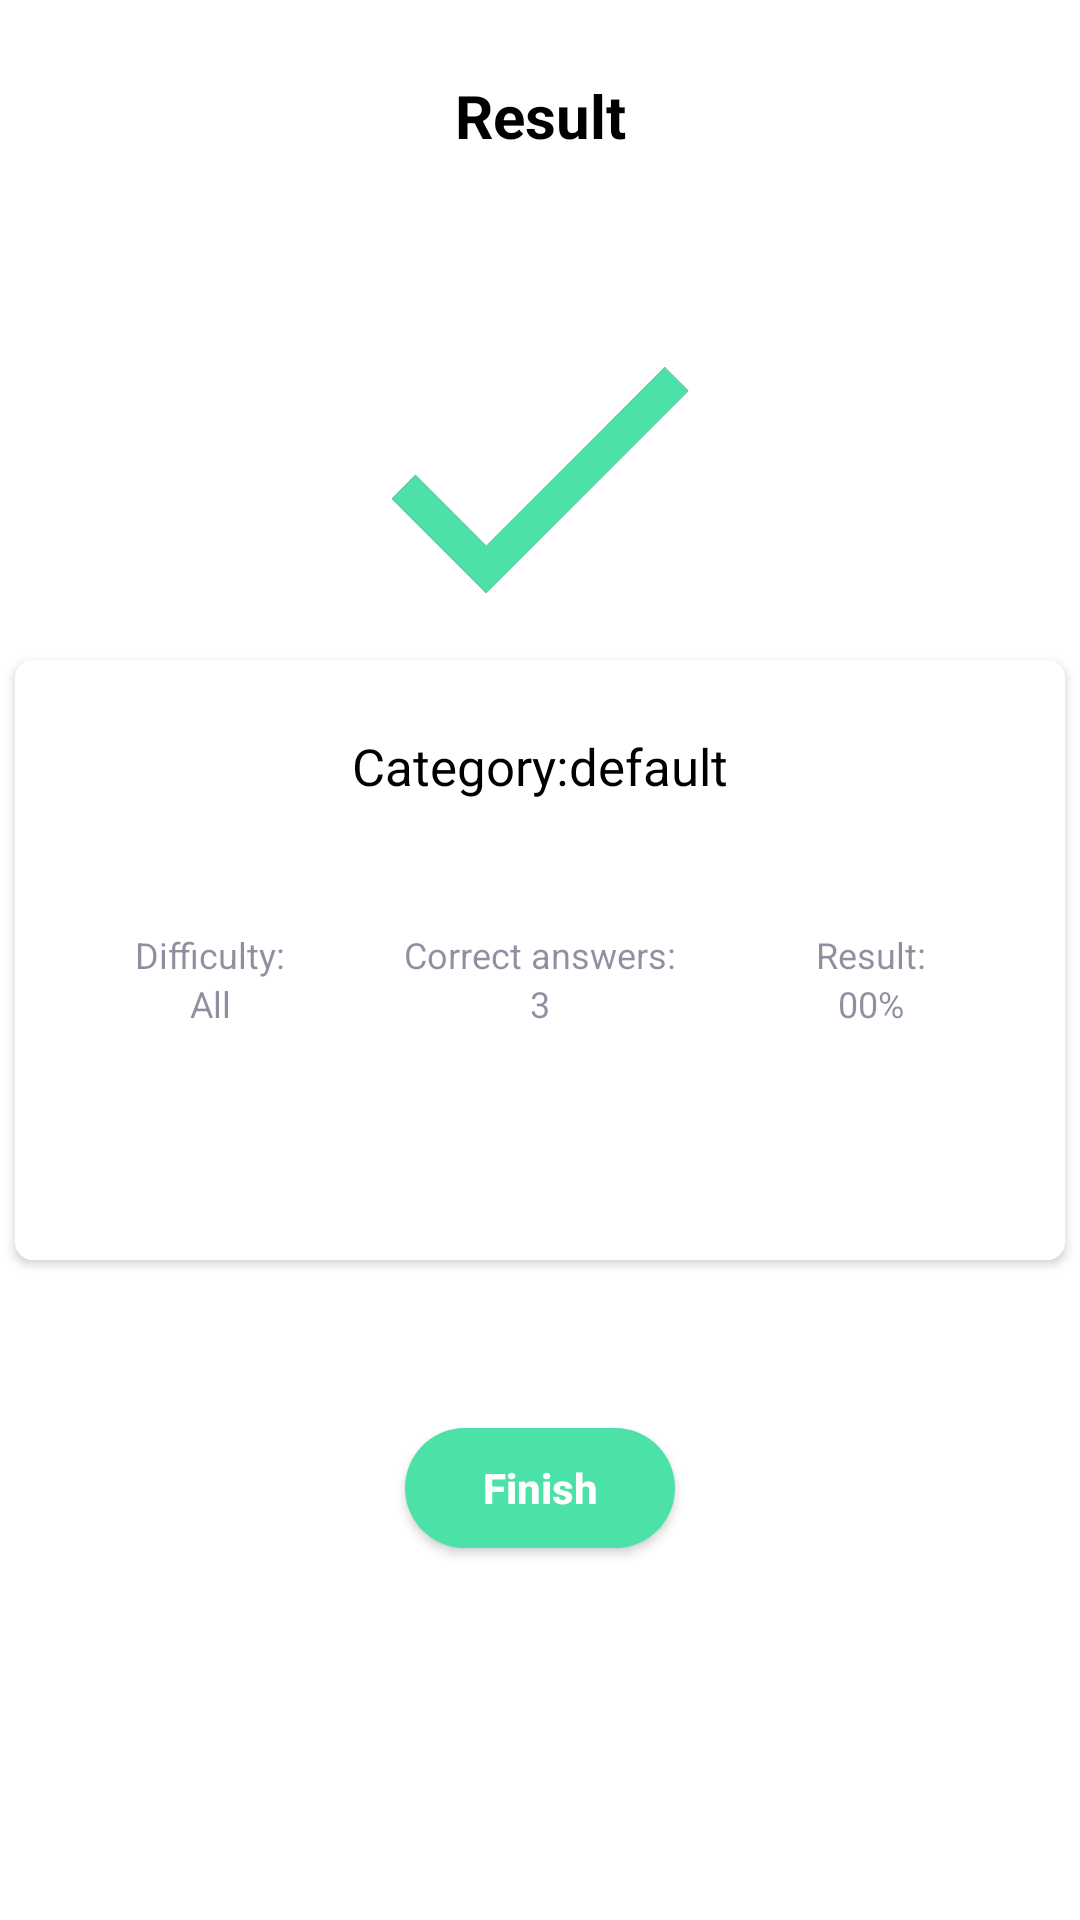

The Android layout XML behind this screen, and the referenced resources:
<!-- AndroidManifest.xml: application theme AppTheme -->
<!-- res/layout/activity_result.xml -->
<?xml version="1.0" encoding="utf-8"?>
<layout>

    <data>

        <variable
            name="ra"
            type="com.azamat.ui.activity.result.ResultActivity" />


    </data>

    <androidx.constraintlayout.widget.ConstraintLayout xmlns:android="http://schemas.android.com/apk/res/android"
        xmlns:app="http://schemas.android.com/apk/res-auto"
        xmlns:tools="http://schemas.android.com/tools"
        android:layout_width="match_parent"
        android:layout_height="match_parent"
        android:background="?attr/backgroundColor"
        tools:context=".ui.activity.result.ResultActivity">

        <TextView
            android:id="@+id/textViewResult"
            android:layout_width="wrap_content"
            android:layout_height="wrap_content"
            android:layout_marginTop="25dp"
            android:background="?attr/backgroundColor"
            android:text="Result"
            android:textColor="?attr/whiteText"
            android:textSize="20sp"
            android:textStyle="bold"
            app:layout_constraintEnd_toEndOf="parent"
            app:layout_constraintStart_toStartOf="parent"
            app:layout_constraintTop_toTopOf="parent" />

        <ImageView
            android:id="@+id/imageViewTick"
            android:layout_width="100dp"
            android:layout_height="80dp"
            android:layout_marginTop="120dp"
            android:background="?attr/backgroundColor"
            android:src="@drawable/ic_tick"
            app:layout_constraintEnd_toEndOf="parent"
            app:layout_constraintStart_toStartOf="parent"
            app:layout_constraintTop_toTopOf="parent" />

        <androidx.cardview.widget.CardView
            android:layout_width="350dp"
            android:layout_height="200dp"
            android:background="?attr/backgroundColor"
            app:cardCornerRadius="6dp"
            app:layout_constraintBottom_toBottomOf="parent"
            app:layout_constraintEnd_toEndOf="parent"
            app:layout_constraintStart_toStartOf="parent"
            app:layout_constraintTop_toTopOf="parent">

            <androidx.constraintlayout.widget.ConstraintLayout
                android:layout_width="match_parent"
                android:layout_height="match_parent"
                android:background="?attr/backgroundColor">

                <androidx.constraintlayout.widget.ConstraintLayout
                    android:layout_width="wrap_content"
                    android:layout_height="wrap_content"
                    android:background="?attr/backgroundColor"
                    app:layout_constraintEnd_toEndOf="parent"
                    app:layout_constraintStart_toStartOf="parent"
                    app:layout_constraintTop_toTopOf="parent">

                    <TextView
                        android:id="@+id/text_view_cat"
                        android:layout_width="wrap_content"
                        android:layout_height="wrap_content"
                        android:layout_marginTop="24dp"
                        android:layout_marginEnd="50dp"
                        android:background="?attr/backgroundColor"
                        android:text="Category:"
                        android:textColor="?attr/whiteText"
                        android:textSize="17sp"
                        app:layout_constraintEnd_toStartOf="@id/text_view_var"
                        app:layout_constraintTop_toTopOf="parent" />

                    <TextView
                        android:id="@+id/text_view_var"
                        android:layout_width="wrap_content"
                        android:layout_height="wrap_content"
                        android:background="?attr/backgroundColor"
                        android:text="default"
                        android:textColor="?attr/whiteText"
                        android:textSize="17sp"
                        app:layout_constraintStart_toEndOf="@+id/text_view_cat"
                        app:layout_constraintTop_toTopOf="@id/text_view_cat" />

                </androidx.constraintlayout.widget.ConstraintLayout>


                <TextView
                    android:id="@+id/text_difficulty"
                    android:layout_width="wrap_content"
                    android:layout_height="wrap_content"
                    android:background="?attr/backgroundColor"
                    android:text="Difficulty:"
                    android:textColor="?attr/correctA"
                    android:textSize="12sp"
                    app:layout_constraintEnd_toStartOf="@id/text_correct_answers"
                    app:layout_constraintStart_toStartOf="parent"
                    app:layout_constraintTop_toTopOf="@id/text_correct_answers" />

                <TextView
                    android:id="@+id/text_correct_answers"
                    android:layout_width="wrap_content"
                    android:layout_height="wrap_content"
                    android:layout_marginTop="90dp"
                    android:background="?attr/backgroundColor"
                    android:text="Correct answers:"
                    android:textColor="?attr/correctA"
                    android:textSize="12sp"
                    app:layout_constraintEnd_toEndOf="parent"
                    app:layout_constraintStart_toStartOf="parent"

                    app:layout_constraintTop_toTopOf="parent" />

                <TextView
                    android:id="@+id/text_result"
                    android:layout_width="wrap_content"
                    android:layout_height="wrap_content"
                    android:background="?attr/backgroundColor"
                    android:text="Result:"
                    android:textColor="?attr/correctA"
                    android:textSize="12sp"
                    app:layout_constraintEnd_toEndOf="parent"
                    app:layout_constraintStart_toEndOf="@id/text_correct_answers"
                    app:layout_constraintTop_toTopOf="@id/text_correct_answers" />

                <TextView
                    android:id="@+id/text_under_difficulty"
                    android:layout_width="wrap_content"
                    android:layout_height="wrap_content"
                    android:background="?attr/backgroundColor"
                    android:text="All"
                    android:textColor="?attr/correctA"
                    android:textSize="12sp"
                    app:layout_constraintEnd_toEndOf="@id/text_difficulty"
                    app:layout_constraintStart_toStartOf="@id/text_difficulty"
                    app:layout_constraintTop_toTopOf="@id/text_under_correct_answers" />

                <TextView
                    android:id="@+id/text_under_correct_answers"
                    android:layout_width="wrap_content"
                    android:layout_height="wrap_content"
                    android:background="?attr/backgroundColor"
                    android:text="3"
                    android:textColor="?attr/correctA"
                    android:textSize="12sp"
                    app:layout_constraintEnd_toEndOf="parent"
                    app:layout_constraintStart_toStartOf="parent"
                    app:layout_constraintTop_toBottomOf="@id/text_correct_answers" />

                <TextView
                    android:id="@+id/text_under_result"
                    android:layout_width="wrap_content"
                    android:layout_height="wrap_content"
                    android:background="?attr/backgroundColor"
                    android:text="00%"
                    android:textColor="?attr/correctA"
                    android:textSize="12sp"
                    app:layout_constraintEnd_toEndOf="@id/text_result"
                    app:layout_constraintStart_toStartOf="@id/text_result"
                    app:layout_constraintTop_toTopOf="@id/text_under_correct_answers" />

            </androidx.constraintlayout.widget.ConstraintLayout>

        </androidx.cardview.widget.CardView>

        <Button
            android:id="@+id/btn_finish"
            android:layout_width="90dp"
            android:layout_height="40dp"
            android:layout_marginBottom="124dp"
            android:background="@drawable/finish_btn"
            android:gravity="center"
            android:text="Finish"
            android:textAllCaps="false"
            android:textColor="?attr/backgroundColor"
            android:textStyle="bold"
            app:layout_constraintBottom_toBottomOf="parent"
            app:layout_constraintEnd_toEndOf="parent"
            app:layout_constraintStart_toStartOf="parent" />

    </androidx.constraintlayout.widget.ConstraintLayout>
</layout>
<!-- resources referenced by this layout -->
<resources>
  <!-- drawable finish_btn (drawable) -->
  <?xml version="1.0" encoding="utf-8"?>
  <shape
      xmlns:android="http://schemas.android.com/apk/res/android">
  
      <corners android:radius="20dp" />
      <solid android:color="?attr/colorAccent"/>
  
  </shape>
  <!-- drawable ic_tick (drawable) -->
  <?xml version="1.0" encoding="utf-8"?>
  <vector xmlns:android="http://schemas.android.com/apk/res/android"
      android:width="92dp"
      android:height="71dp"
      android:viewportWidth="92"
      android:viewportHeight="71">
      <path
          android:fillColor="#000000"
          android:fillType="evenOdd"
          android:pathData="M29.4997,55.7L7.7997,34L0.5664,41.2333L29.4997,70.1667L91.4997,8.1667L84.2664,0.9334L29.4997,55.7Z" />
      <group>
          <clip-path
              android:fillType="evenOdd"
              android:pathData="M29.4997,55.7L7.7997,34L0.5664,41.2333L29.4997,70.1667L91.4997,8.1667L84.2664,0.9334L29.4997,55.7Z" />
          <path
              android:fillColor="#4CE2A7"
              android:fillType="evenOdd"
              android:pathData="M-17,-28H107V96H-17V-28Z" />
      </group>
  </vector>
  <style name="AppTheme" parent="Theme.AppCompat.Light.NoActionBar">
          <item name="colorPrimary">#6200EE</item>
          <item name="colorPrimaryDark">#3700B3</item>
          <item name="colorAccent">#4CE2A7</item>
          <item name="correctA">#801F2041</item>
          <item name="questionTextColor">#1A051D</item>
          <item name="wrongAnswer">#FF4D4D</item>
          <item name="clicked">#6979F8</item>
          <item name="whiteText">#000000</item>
          <item name="pBar">#BE52F2</item>
          <item name="backgroundColor">#FFFF</item>
          <item name="color">#FF6581</item>
      </style>
</resources>
